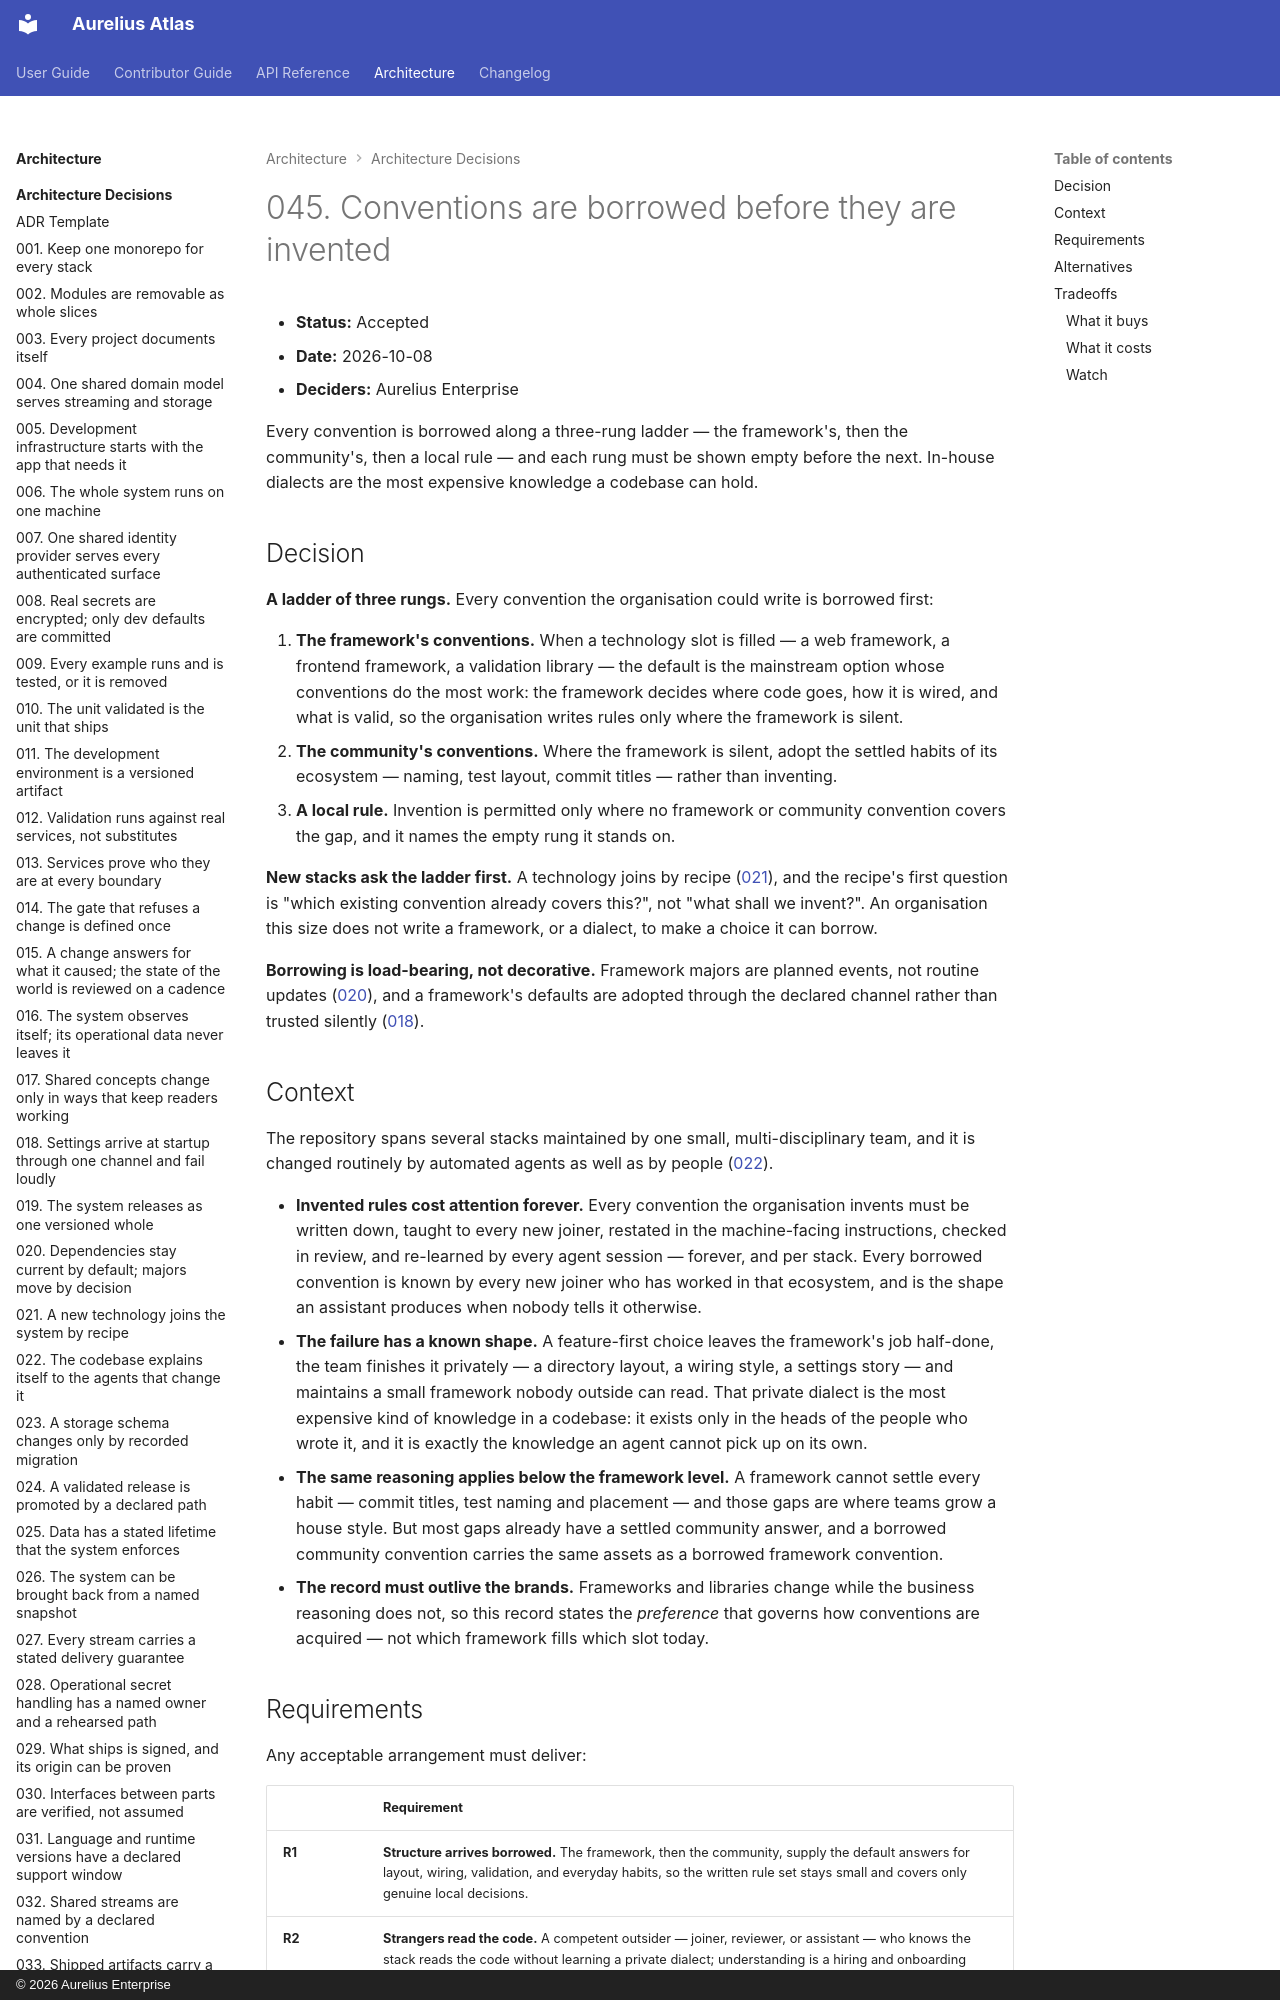

repository: aureliusenterprise/aurelius-atlas · page: architecture/adr/045-conventions-are-borrowed-before-they-are-invented/index.html · generator: mkdocs · copyright: © 2026 Aurelius Enterprise

# 045. Conventions are borrowed before they are invented

- **Status:** Accepted
- **Date:** 2026-10-08
- **Deciders:** Aurelius Enterprise

Every convention is borrowed along a three-rung ladder — the framework's,
then the community's, then a local rule — and each rung must be shown empty
before the next. In-house dialects are the most expensive knowledge a codebase
can hold.

## Decision

**A ladder of three rungs.** Every convention the organisation could write is
borrowed first:

1. **The framework's conventions.** When a technology slot is filled — a web
   framework, a frontend framework, a validation library — the default is the
   mainstream option whose conventions do the most work: the framework decides
   where code goes, how it is wired, and what is valid, so the organisation
   writes rules only where the framework is silent.
2. **The community's conventions.** Where the framework is silent, adopt the
   settled habits of its ecosystem — naming, test layout, commit titles —
   rather than inventing.
3. **A local rule.** Invention is permitted only where no framework or
   community convention covers the gap, and it names the empty rung it stands
   on.

**New stacks ask the ladder first.** A technology joins by recipe
([021](./021-a-new-technology-joins-by-recipe.md)), and the recipe's first
question is "which existing convention already covers this?", not "what shall
we invent?". An organisation this size does not write a framework, or a
dialect, to make a choice it can borrow.

**Borrowing is load-bearing, not decorative.** Framework majors are planned
events, not routine updates
([020](./020-dependencies-stay-current-by-default.md)), and a framework's
defaults are adopted through the declared channel rather than trusted silently
([018](./018-settings-arrive-at-startup-through-one-channel.md)).

## Context

The repository spans several stacks maintained by one small,
multi-disciplinary team, and it is changed routinely by automated agents as
well as by people
([022](./022-the-codebase-explains-itself-to-its-agents.md)).

- **Invented rules cost attention forever.** Every convention the organisation
  invents must be written down, taught to every new joiner, restated in the
  machine-facing instructions, checked in review, and re-learned by every
  agent session — forever, and per stack. Every borrowed convention is known
  by every new joiner who has worked in that ecosystem, and is the shape an
  assistant produces when nobody tells it otherwise.
- **The failure has a known shape.** A feature-first choice leaves the
  framework's job half-done, the team finishes it privately — a directory
  layout, a wiring style, a settings story — and maintains a small framework
  nobody outside can read. That private dialect is the most expensive kind of
  knowledge in a codebase: it exists only in the heads of the people who wrote
  it, and it is exactly the knowledge an agent cannot pick up on its own.
- **The same reasoning applies below the framework level.** A framework cannot settle
  every habit — commit titles, test naming and placement — and those gaps are
  where teams grow a house style. But most gaps already have a settled
  community answer, and a borrowed community convention carries the same
  assets as a borrowed framework convention.
- **The record must outlive the brands.** Frameworks and libraries change
  while the business reasoning does not, so this record states the
  _preference_ that governs how conventions are acquired — not which framework
  fills which slot today.
